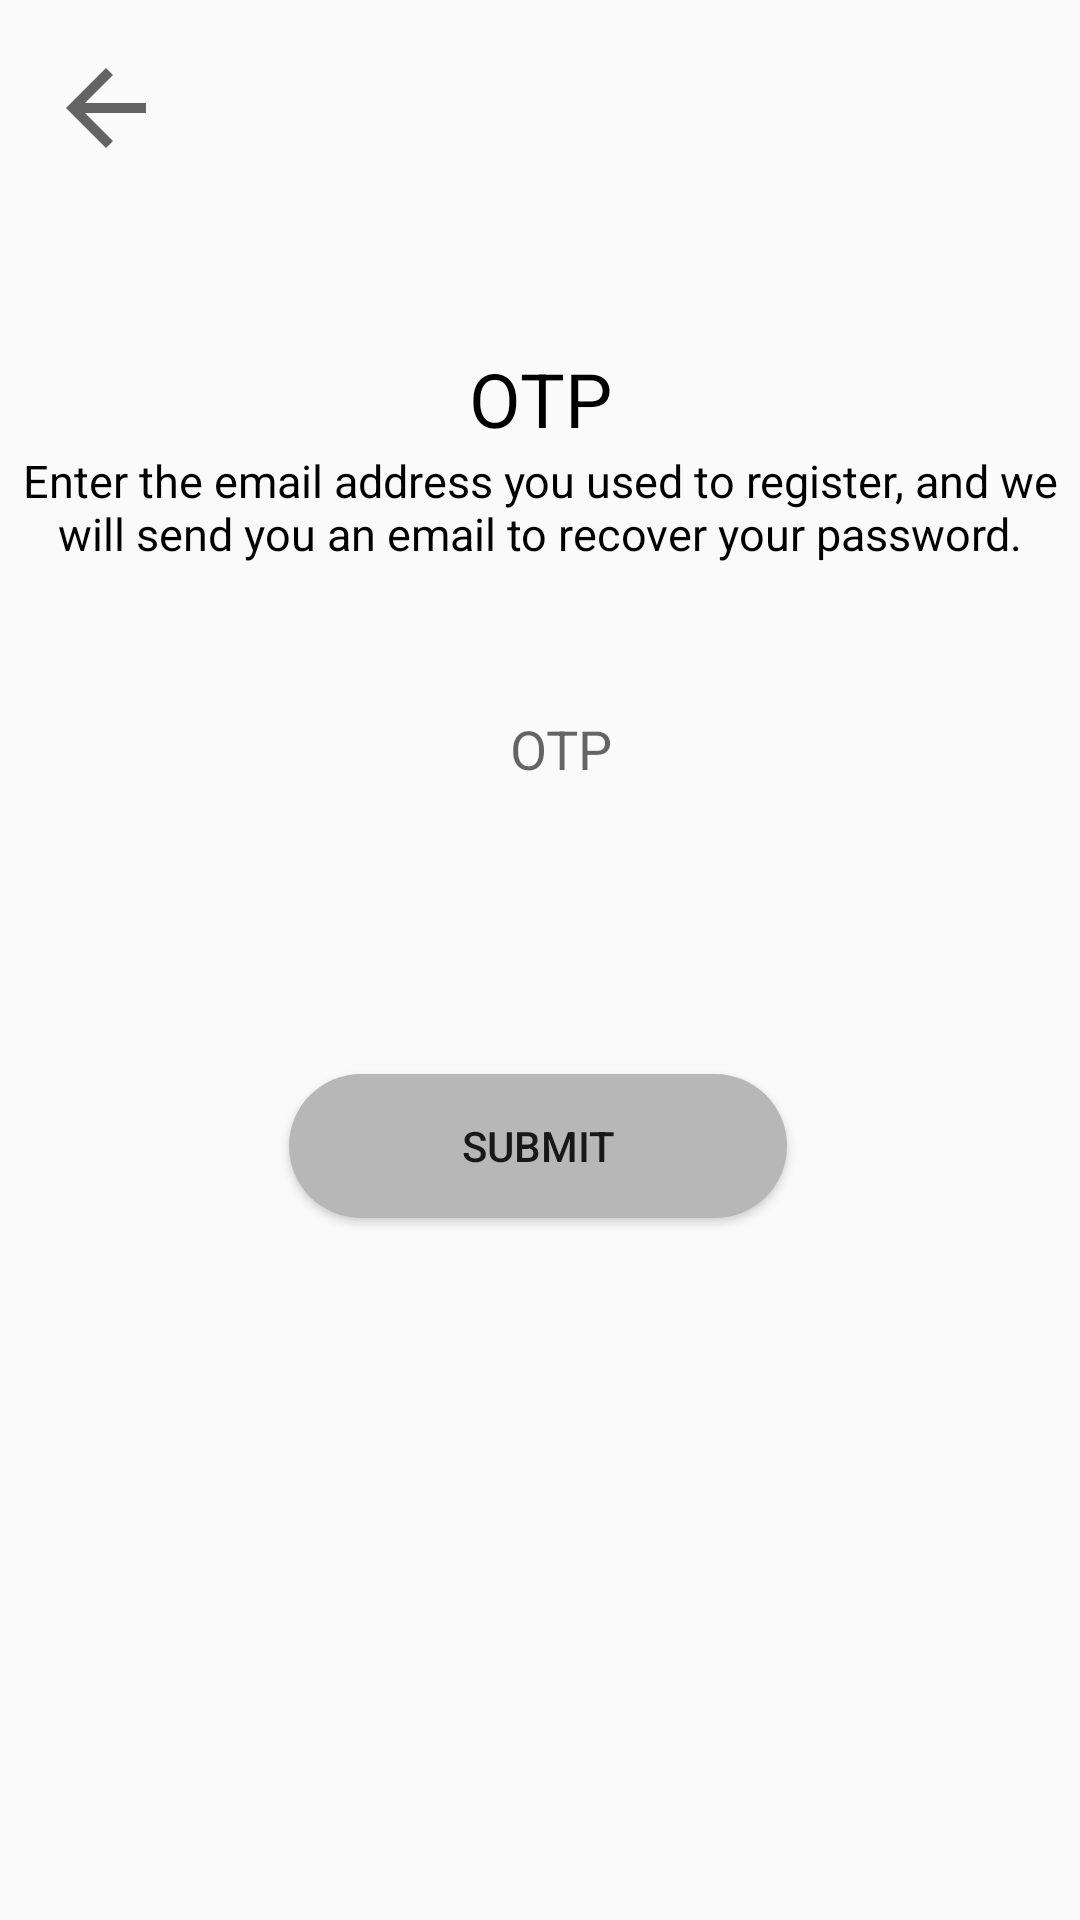

Write the Android layout XML for this screen, with the resource values it uses.
<!-- AndroidManifest.xml: application theme Theme.KupengFinance -->
<!-- res/layout/activity_otp.xml -->
<?xml version="1.0" encoding="utf-8"?>
<androidx.constraintlayout.widget.ConstraintLayout xmlns:android="http://schemas.android.com/apk/res/android"
    xmlns:app="http://schemas.android.com/apk/res-auto"
    xmlns:tools="http://schemas.android.com/tools"
    android:layout_width="match_parent"
    android:layout_height="match_parent"
    tools:context=".Activity.OTPActivity">

    <ImageView
        android:id="@+id/backfsignup"
        android:layout_width="43dp"
        android:layout_height="40dp"
        android:layout_marginTop="16dp"
        app:layout_constraintEnd_toEndOf="parent"
        app:layout_constraintHorizontal_bias="0.043"
        app:layout_constraintStart_toStartOf="parent"
        app:layout_constraintTop_toTopOf="parent"
        app:srcCompat="?attr/homeAsUpIndicator" />

    <TextView
        android:id="@+id/textView"
        android:layout_width="223dp"
        android:layout_height="32dp"
        android:layout_gravity="center"
        android:layout_marginTop="116dp"
        android:text="OTP"
        android:textAlignment="center"
        android:textColor="@color/black"
        android:textSize="25sp"
        app:layout_constraintEnd_toEndOf="parent"
        app:layout_constraintStart_toStartOf="parent"
        app:layout_constraintTop_toTopOf="parent" />

    <TextView
        android:id="@+id/textView2"
        android:layout_width="356dp"
        android:layout_height="43dp"
        android:layout_gravity="center"
        android:layout_marginTop="2dp"
        android:text="@string/Text_forget_password"
        android:textAlignment="center"
        android:textColor="@color/black"
        android:textSize="15sp"
        app:layout_constraintEnd_toEndOf="parent"
        app:layout_constraintHorizontal_bias="0.49"
        app:layout_constraintStart_toStartOf="parent"
        app:layout_constraintTop_toBottomOf="@+id/textView" />

    <EditText
        android:id="@+id/otpText"
        android:layout_width="290dp"
        android:layout_height="57dp"
        android:layout_marginTop="28dp"
        android:paddingLeft="15dp"
        android:ems="10"
        android:textAlignment="center"
        android:hint="OTP"
        android:inputType="textEmailAddress"
        android:background="@drawable/custom_edittext"
        app:layout_constraintEnd_toEndOf="parent"
        app:layout_constraintHorizontal_bias="0.497"
        app:layout_constraintStart_toStartOf="parent"
        app:layout_constraintTop_toBottomOf="@+id/textView2"
        android:editable="false"/>

    <Button
        android:id="@+id/submitForget"
        android:layout_width="166dp"
        android:layout_height="48dp"
        android:layout_marginTop="80dp"
        android:text="Submit"
        android:background="@drawable/custom_button2"
        app:layout_constraintEnd_toEndOf="parent"
        app:layout_constraintHorizontal_bias="0.497"
        app:layout_constraintStart_toStartOf="parent"
        app:layout_constraintTop_toBottomOf="@+id/otpText" />

</androidx.constraintlayout.widget.ConstraintLayout>
<!-- resources referenced by this layout -->
<resources>
  <color name="black">#FF000000</color>
  <!-- drawable custom_button2 (drawable) -->
  <?xml version="1.0" encoding="utf-8"?>
  <shape xmlns:android="http://schemas.android.com/apk/res/android"
      android:shape="rectangle">
      <solid android:color="@color/gray"></solid>
      <corners android:radius="50dp"></corners>
  
  </shape>
  <string name="Text_forget_password">Enter the email address you used to register, and we will send you an email to recover your password.</string>
  <style name="Theme.KupengFinance" parent="Theme.AppCompat.Light.NoActionBar">
          
          <item name="colorPrimary">@color/purple_500</item>
          <item name="colorPrimaryVariant">@color/purple_700</item>
          <item name="colorOnPrimary">@color/white</item>
          
          <item name="colorSecondary">@color/teal_200</item>
          <item name="colorSecondaryVariant">@color/teal_700</item>
          <item name="colorOnSecondary">@color/black</item>
          
          <item name="android:statusBarColor" tools:targerApi="1">@color/teal_200</item>
          
      </style>
  <color name="gray">#B7B7B7</color>
  <color name="purple_500">#FF6200EE</color>
  <color name="purple_700">#FF3700B3</color>
  <color name="white">#FFFFFFFF</color>
  <color name="teal_200">#FF03DAC5</color>
  <color name="teal_700">#FF018786</color>
</resources>
